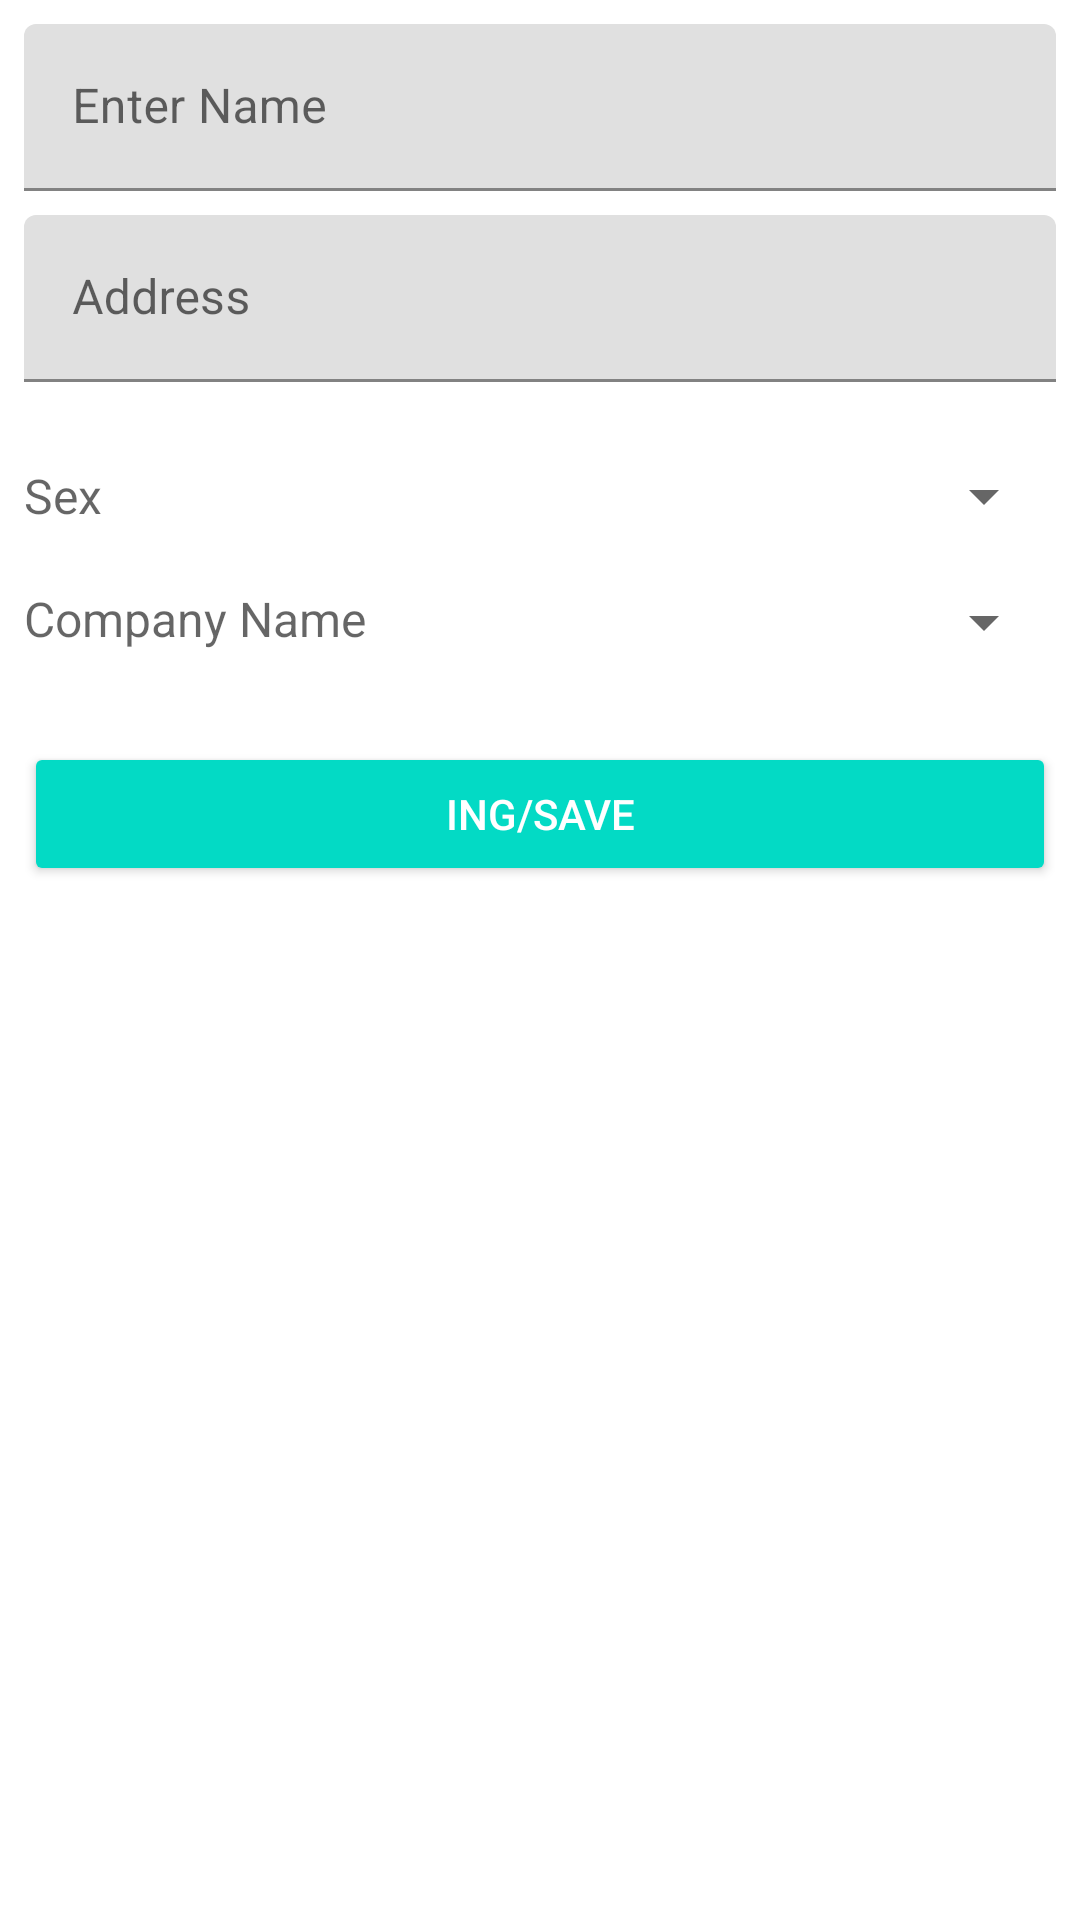

Reconstruct the res/layout file that produces this screen, plus the resources it refers to.
<!-- AndroidManifest.xml: application theme Theme.RoomTask -->
<!-- res/layout/activity_add_user_room.xml -->
<?xml version="1.0" encoding="utf-8"?>
<LinearLayout xmlns:android="http://schemas.android.com/apk/res/android"
    xmlns:tools="http://schemas.android.com/tools"
    android:layout_width="match_parent"
    android:layout_height="match_parent"
    android:orientation="vertical"
    android:padding="8dp"
    tools:context=".AddUserRoomActivity">


    <com.google.android.material.textfield.TextInputLayout
        android:layout_width="match_parent"
        android:layout_height="wrap_content"
        android:layout_marginBottom="8dp">

        <EditText
            android:id="@+id/edtPersonName"
            android:layout_width="match_parent"
            android:layout_height="wrap_content"
            android:hint="@string/enter_name"
            android:inputType="textCapSentences"
            android:maxLines="1" />
    </com.google.android.material.textfield.TextInputLayout>

    <com.google.android.material.textfield.TextInputLayout
        android:layout_width="match_parent"
        android:layout_height="wrap_content"
        android:layout_marginBottom="8dp">

        <EditText
            android:id="@+id/edtAddress"
            android:layout_width="match_parent"
            android:layout_height="wrap_content"
            android:hint="@string/address"
            android:inputType="textCapSentences"
            android:maxLines="1" />
    </com.google.android.material.textfield.TextInputLayout>

    <LinearLayout
        android:layout_width="match_parent"
        android:layout_height="wrap_content"
        android:layout_marginTop="18dp"
        android:orientation="horizontal"
        android:weightSum="3">

        <TextView
            android:layout_width="0dp"
            android:layout_height="wrap_content"
            android:layout_gravity="center"
            android:layout_weight="1"
            android:textSize="16sp"
            android:hint="@string/sex" />

        <Spinner
            android:id="@+id/spinnerGender"
            android:layout_width="0dp"
            android:layout_height="wrap_content"
            android:layout_weight="2" />

    </LinearLayout>


    <LinearLayout
        android:layout_width="match_parent"
        android:layout_height="wrap_content"
        android:layout_marginTop="18dp"
        android:orientation="horizontal"
        android:weightSum="3">

        <TextView
            android:layout_width="0dp"
            android:layout_height="wrap_content"
            android:layout_weight="1"
            android:textSize="16sp"
            android:hint="@string/company_name" />

        <Spinner
            android:id="@+id/spinnerCompany"
            android:layout_width="0dp"
            android:layout_height="wrap_content"
            android:layout_weight="2" />
    </LinearLayout>


    <Button
        android:id="@+id/btnAddPersonItem"
        style="@style/Base.Widget.AppCompat.Button.Colored"
        android:layout_width="match_parent"
        android:layout_height="wrap_content"
        android:layout_marginTop="28dp"
        android:text="ing/save" />
</LinearLayout>
<!-- resources referenced by this layout -->
<resources>
  <string name="address">Address</string>
  <string name="company_name">Company Name</string>
  <string name="enter_name">Enter Name</string>
  <string name="sex">Sex</string>
  <style name="Theme.RoomTask" parent="Theme.MaterialComponents.DayNight.DarkActionBar">
          
          <item name="colorPrimary">@color/purple_500</item>
          <item name="colorPrimaryVariant">@color/purple_700</item>
          <item name="colorOnPrimary">@color/white</item>
          
          <item name="colorSecondary">@color/teal_200</item>
          <item name="colorSecondaryVariant">@color/teal_700</item>
          <item name="colorOnSecondary">@color/black</item>
          
          <item name="android:statusBarColor" tools:targetApi="l">?attr/colorPrimaryVariant</item>
          
      </style>
  <!-- not gathered from this repository: default colours our renderer supplied (Android Studio template values) -->
  <color name="purple_500">#FF6200EE</color>
  <color name="purple_700">#FF3700B3</color>
  <color name="teal_200">#FF03DAC5</color>
  <color name="teal_700">#FF018786</color>
  <color name="black">#FF000000</color>
  <color name="white">#FFFFFFFF</color>
</resources>
